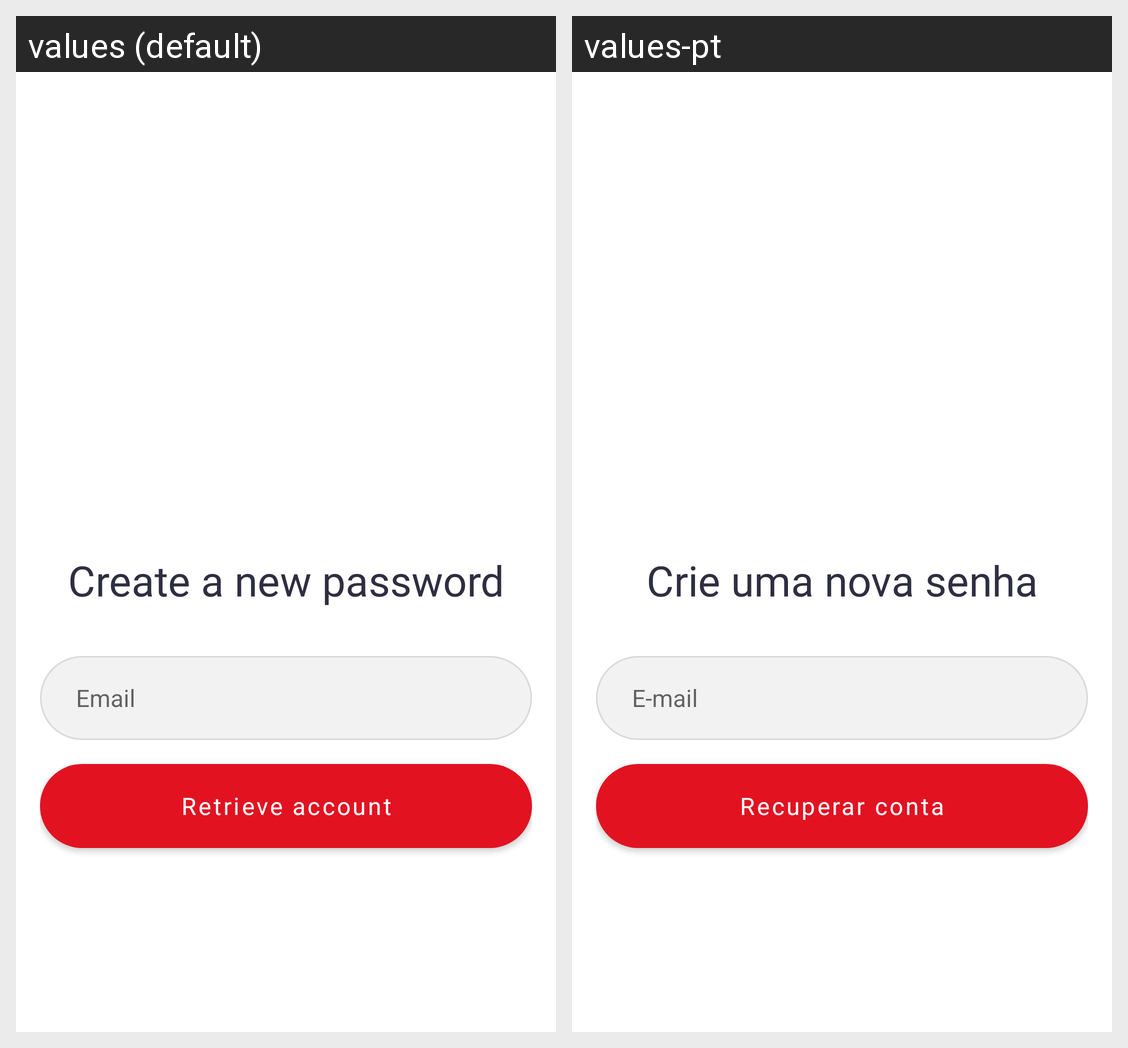

The same Android screen rendered under two of its app's locales, left to right. List the strings drawn on it with the default value and each locale's translation.
Android screen res/layout/fragment_forgot_password.xml rendered under 2 locales, left to right: values (default), values-pt. Device: Nexus 5 (rendered at 1080×1920; each locale shown at half size, 540×960, under a caption strip naming it); theme Theme.MovieApp.
Strings drawn on this screen, with the default value and each locale's value (text and hints the layout hard-codes, and strings that could not be matched under every locale, appear in the picture but are not listed):

forgot_password_fragment_title
  values: Create a new password
  values-pt: Crie uma nova senha

forgot_password_fragment_text_hint_edit_email
  values: Email
  values-pt: E-mail

forgot_password_fragment_text_button_forgot
  values: Retrieve account
  values-pt: Recuperar conta
